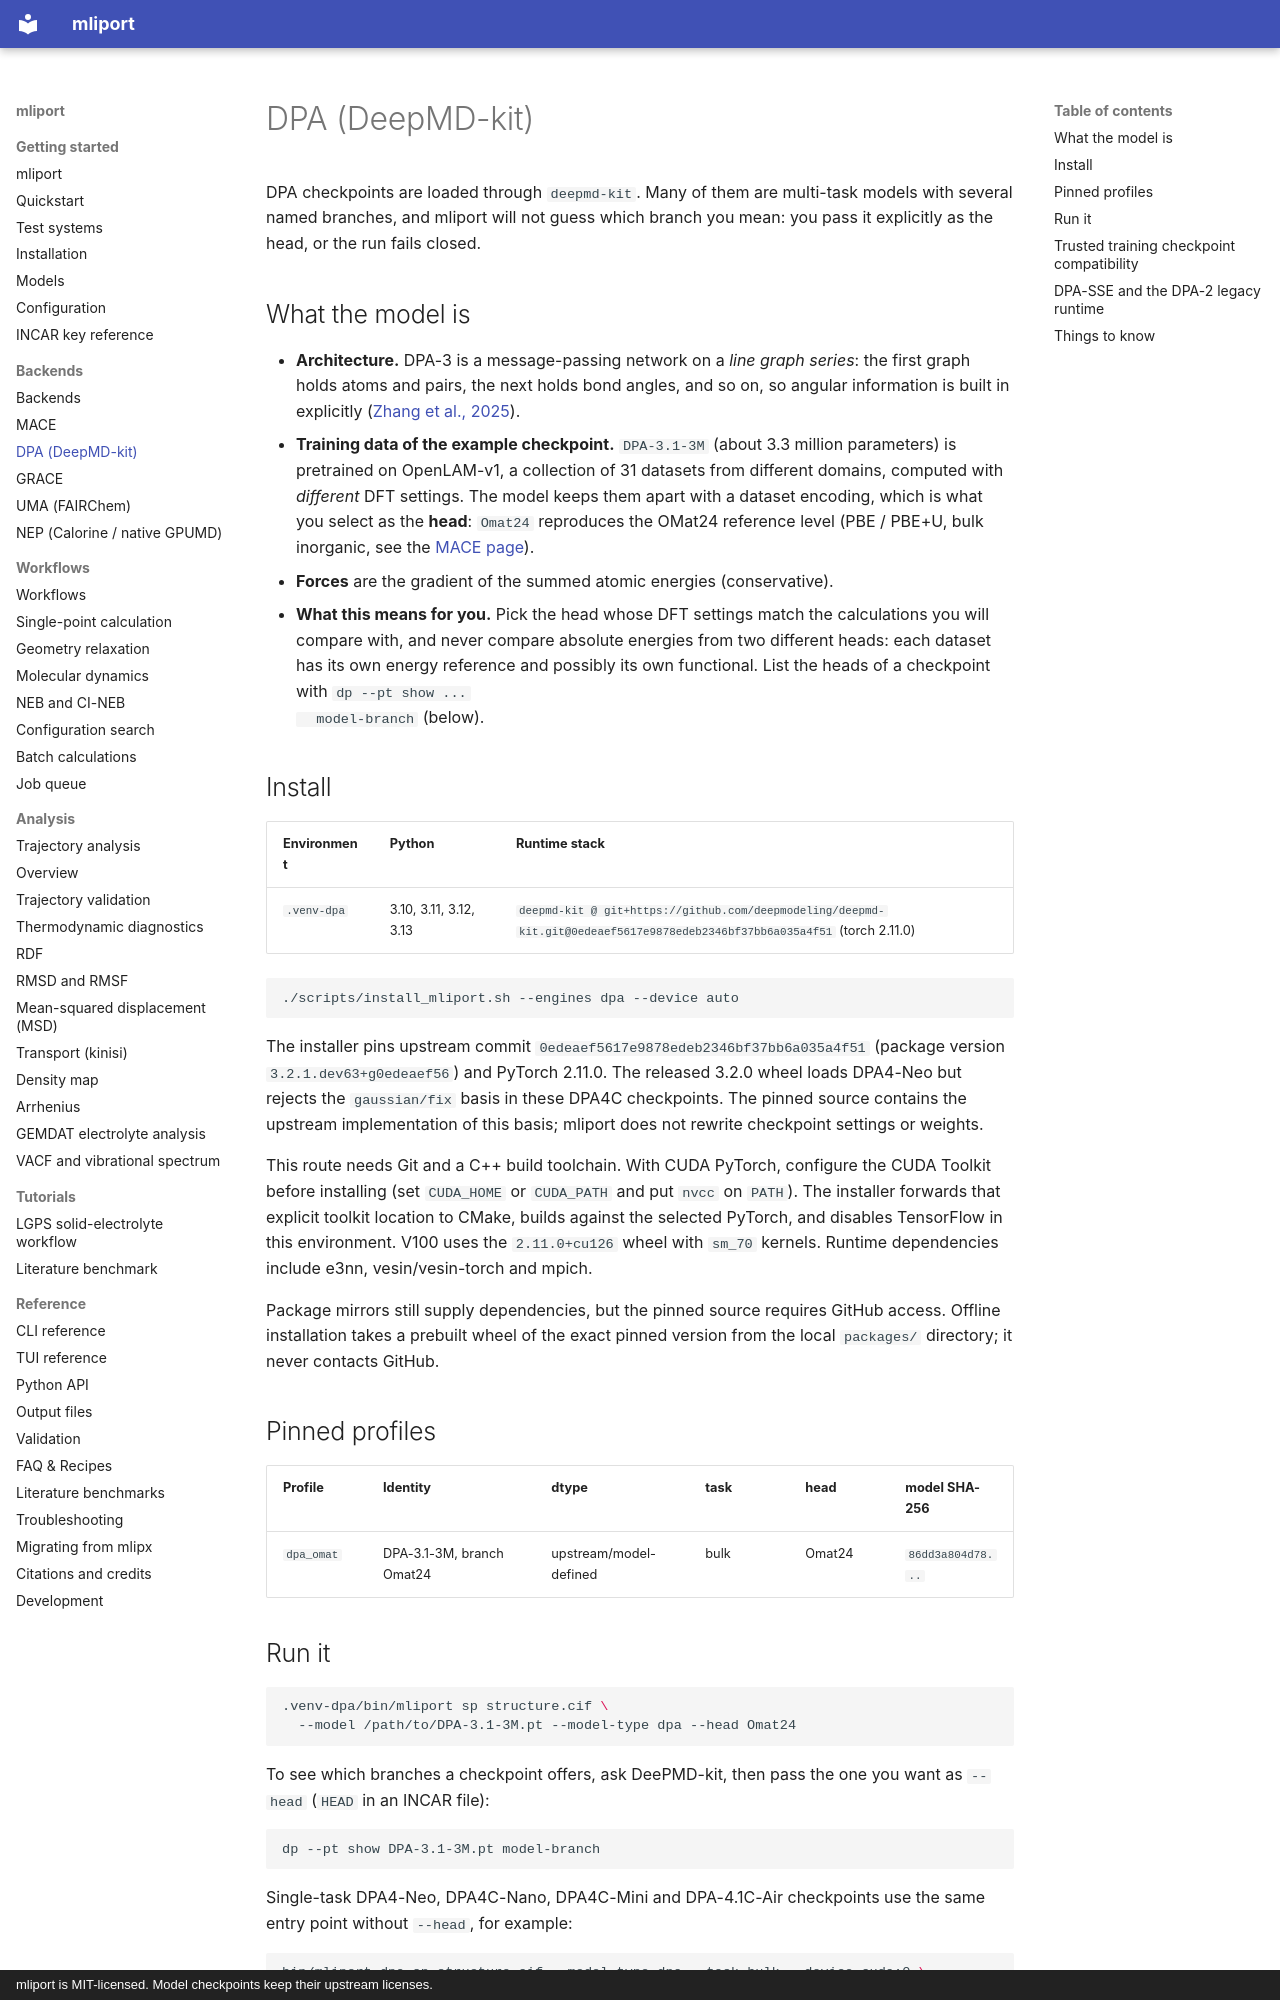

repository: hydrogen1222/mliport · page: backends/dpa/index.html · generator: mkdocs · copyright: mliport is MIT-licensed. Model checkpoints keep their upstream licenses.

# DPA (DeepMD-kit)

DPA checkpoints are loaded through `deepmd-kit`. Many of them are multi-task
models with several named branches, and mliport will not guess which branch you
mean: you pass it explicitly as the head, or the run fails closed.

## What the model is

- **Architecture.** DPA-3 is a message-passing network on a *line graph series*:
  the first graph holds atoms and pairs, the next holds bond angles, and so on,
  so angular information is built in explicitly
  ([Zhang et al., 2025](https://arxiv.org/abs/2506.01686)).
- **Training data of the example checkpoint.** `DPA-3.1-3M` (about 3.3 million
  parameters) is pretrained on OpenLAM-v1, a collection of 31 datasets
  from different domains, computed with *different* DFT settings. The model keeps them apart with a dataset encoding,
  which is what you select as the **head**: `Omat24` reproduces the OMat24
  reference level (PBE / PBE+U, bulk inorganic, see the [MACE page](mace.md)).
- **Forces** are the gradient of the summed atomic energies (conservative).
- **What this means for you.** Pick the head whose DFT settings match the
  calculations you will compare with, and never compare absolute energies from
  two different heads: each dataset has its own energy reference and possibly its
  own functional. List the heads of a checkpoint with `dp --pt show ...
  model-branch` (below).

## Install

<!-- BEGIN GENERATED: environment -->
| Environment | Python | Runtime stack |
|---|---|---|
| `.venv-dpa` | 3.10, 3.11, 3.12, 3.13 | `deepmd-kit @ git+https://github.com/deepmodeling/deepmd-kit.git@0edeaef5617e9878edeb2346bf37bb6a035a4f51` (torch 2.11.0) |

```bash
./scripts/install_mliport.sh --engines dpa --device auto
```
<!-- END GENERATED -->

The installer pins upstream commit `0edeaef5617e9878edeb2346bf37bb6a035a4f51`
(package version `3.2.1.dev63+g0edeaef56`) and PyTorch 2.11.0. The released
3.2.0 wheel loads DPA4-Neo but rejects the `gaussian/fix` basis in these DPA4C
checkpoints. The pinned source contains the upstream implementation of this
basis; mliport does not rewrite checkpoint settings or weights.

This route needs Git and a C++ build toolchain. With CUDA PyTorch, configure
the CUDA Toolkit before installing (set `CUDA_HOME` or `CUDA_PATH` and put
`nvcc` on `PATH`). The installer forwards that explicit toolkit location to
CMake, builds against the selected PyTorch, and disables TensorFlow in this
environment. V100 uses the `2.11.0+cu126` wheel with `sm_70` kernels. Runtime
dependencies include e3nn, vesin/vesin-torch and mpich.

Package mirrors still supply dependencies, but the pinned source requires
GitHub access. Offline installation takes a prebuilt wheel of the exact pinned
version from the local `packages/` directory; it never contacts GitHub.

## Pinned profiles

<!-- BEGIN GENERATED: profiles -->
| Profile | Identity | dtype | task | head | model SHA-256 |
|---|---|---|---|---|---|
| `dpa_omat` | DPA-3.1-3M, branch Omat24 | upstream/model-defined | bulk | Omat24 | `86dd3a804d78...` |
<!-- END GENERATED -->

## Run it

```bash
.venv-dpa/bin/mliport sp structure.cif \
  --model /path/to/DPA-3.1-3M.pt --model-type dpa --head Omat24
```

To see which branches a checkpoint offers, ask DeePMD-kit, then pass the one you
want as `--head` (`HEAD` in an INCAR file):

```bash
dp --pt show DPA-3.1-3M.pt model-branch
```

Single-task DPA4-Neo, DPA4C-Nano, DPA4C-Mini and DPA-4.1C-Air checkpoints
use the same entry point without `--head`, for example:

```bash
bin/mliport-dpa sp structure.cif --model-type dpa --task bulk --device cuda:0 \
  --model models/DPA4C-Nano-OMat24.pt
```

DeePMD selects its regular PyTorch or PyTorch-exportable evaluator from the
checkpoint's parameter dialect. mliport records the evaluator, actual GPU
identity and parameter dtype. It checks loaded `.pt` tensors against the
selected checkpoint head and rejects partial loads or changed learned tensors.
The pinned upstream's rebuilding of DPA4C integer gather caches and its
unbridged non-spin descriptor-version migration are recorded separately in
`checkpoint_migrations`.
